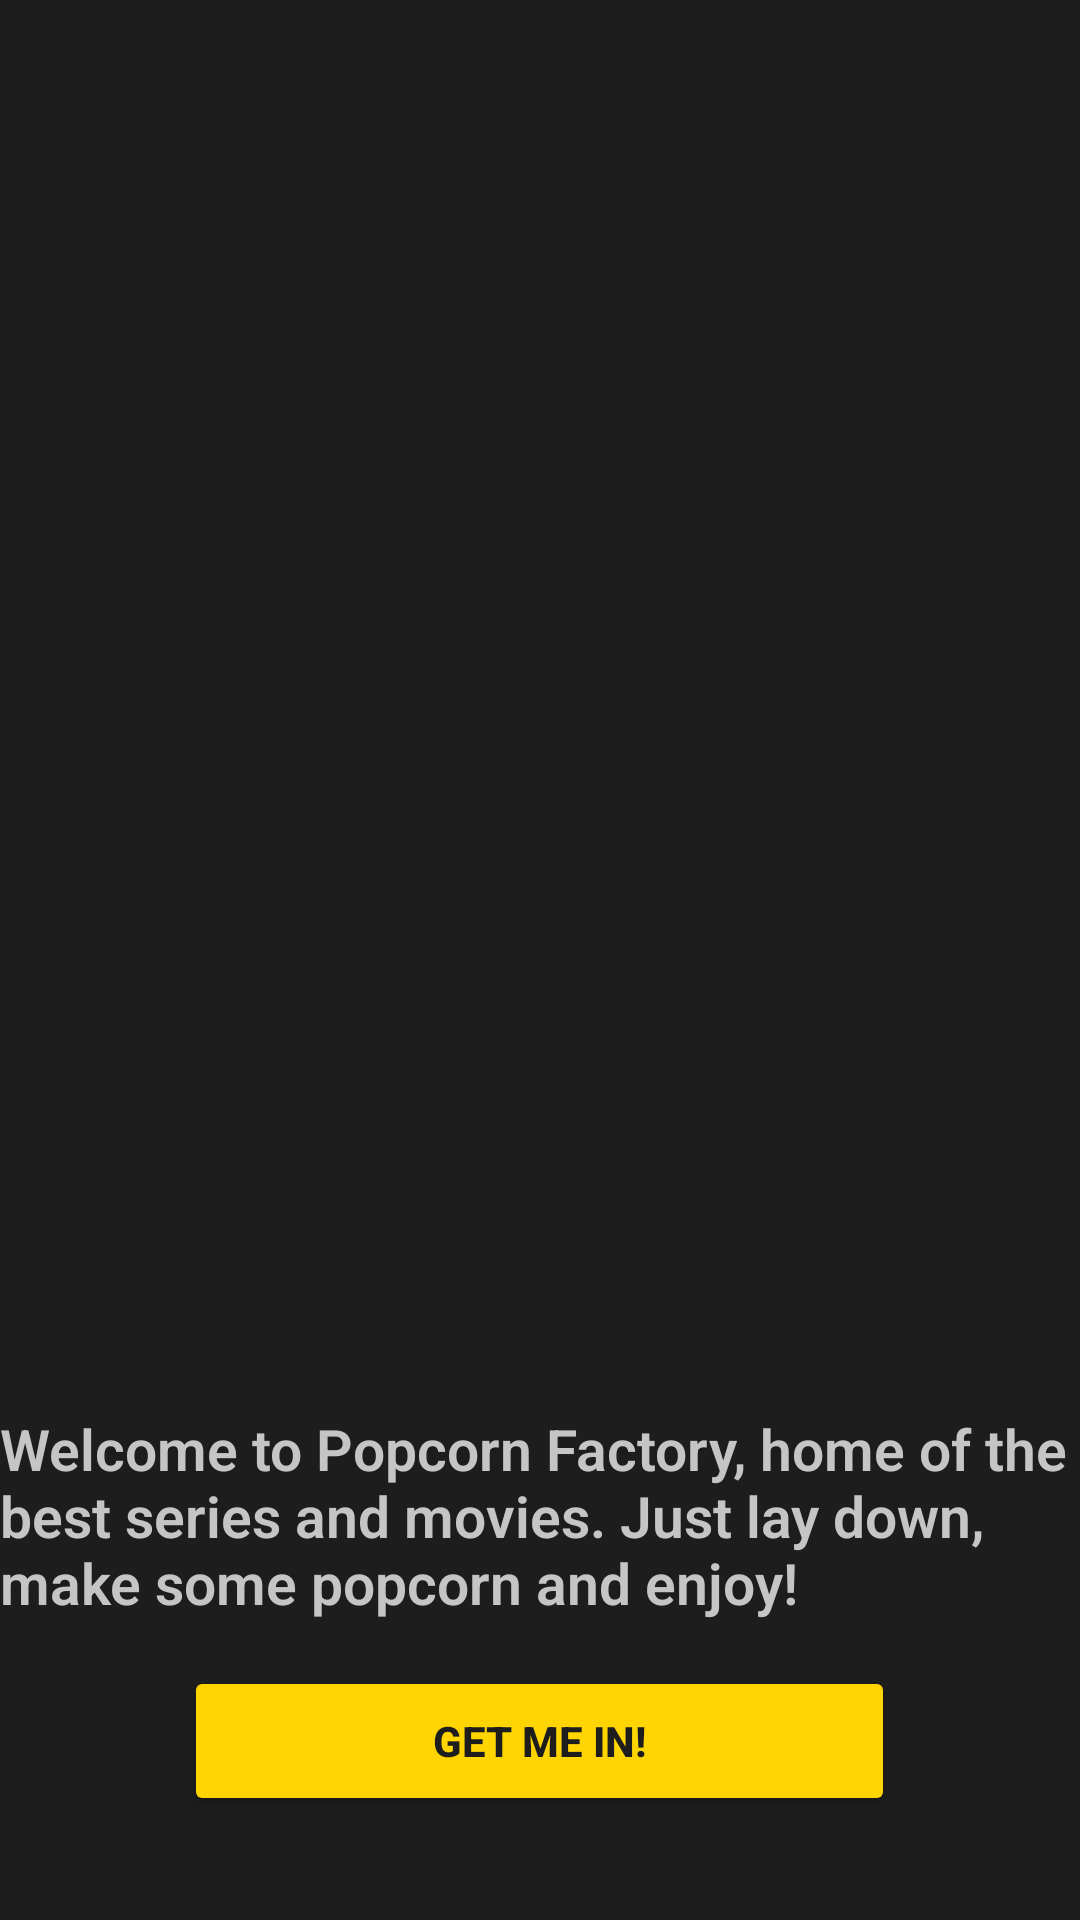

Reconstruct the res/layout file that produces this screen, plus the resources it refers to.
<!-- AndroidManifest.xml: application theme Theme.PopCornFactory -->
<!-- res/layout/activity_main.xml -->
<?xml version="1.0" encoding="utf-8"?>
<LinearLayout xmlns:android="http://schemas.android.com/apk/res/android"
    xmlns:app="http://schemas.android.com/apk/res-auto"
    xmlns:tools="http://schemas.android.com/tools"
    android:orientation="vertical"
    android:layout_width="match_parent"
    android:layout_height="match_parent"
    android:background="@color/gris"
    tools:context=".MainActivity" >

    <ImageView
        android:layout_width="match_parent"
        android:layout_height="430dp"
        android:src="@drawable/popcorn"
        android:scaleType="fitXY"/>

    <TextView
        android:layout_width="match_parent"
        android:layout_height="wrap_content"
        android:paddingTop="15dp"
        android:textSize="19sp"
        android:layout_marginTop="25dp"
        android:textColor="@color/blanco"
        android:fontFamily="sans-serif-light"
        android:textStyle="bold"
        android:text="@string/app_desc"
        android:paddingBottom="15dp"
        />


    <Button
        android:id="@+id/button_get_started"
        android:layout_width="237dp"
        android:layout_height="50dp"
        android:backgroundTint="@color/amarillo"
        android:text="@string/button"
        android:textColor="@color/gris"
        android:textStyle="bold"
        android:layout_gravity="center_horizontal"
        />

</LinearLayout>
<!-- resources referenced by this layout -->
<resources>
  <color name="amarillo">#FFD501</color>
  <color name="blanco">#C5C5C5</color>
  <color name="gris">#1D1D1D</color>
  <string name="app_desc">Welcome to Popcorn Factory, home of the best series and movies. Just lay down, make some popcorn and enjoy!</string>
  <string name="button">Get me in!</string>
  <style parent="Theme.MaterialComponents.DayNight.NoActionBar" name="Theme.PopCornFactory">
  
          <item name="colorPrimary">@color/gris</item>
          <item name="colorPrimaryVariant">@color/gris</item>
          <item name="colorOnPrimary">@color/white</item>
          <item name="colorSecondary">@color/teal_200</item>
          <item name="colorSecondaryVariant">@color/teal_700</item>
          <item name="colorOnSecondary">@color/black</item>
          <item name="android:statusBarColor" tools:targetApi="l">?attr/colorPrimaryVariant</item>
  
      </style>
  <color name="white">#FFFFFFFF</color>
  <color name="teal_200">#FF03DAC5</color>
  <color name="teal_700">#FF018786</color>
  <color name="black">#FF000000</color>
</resources>
